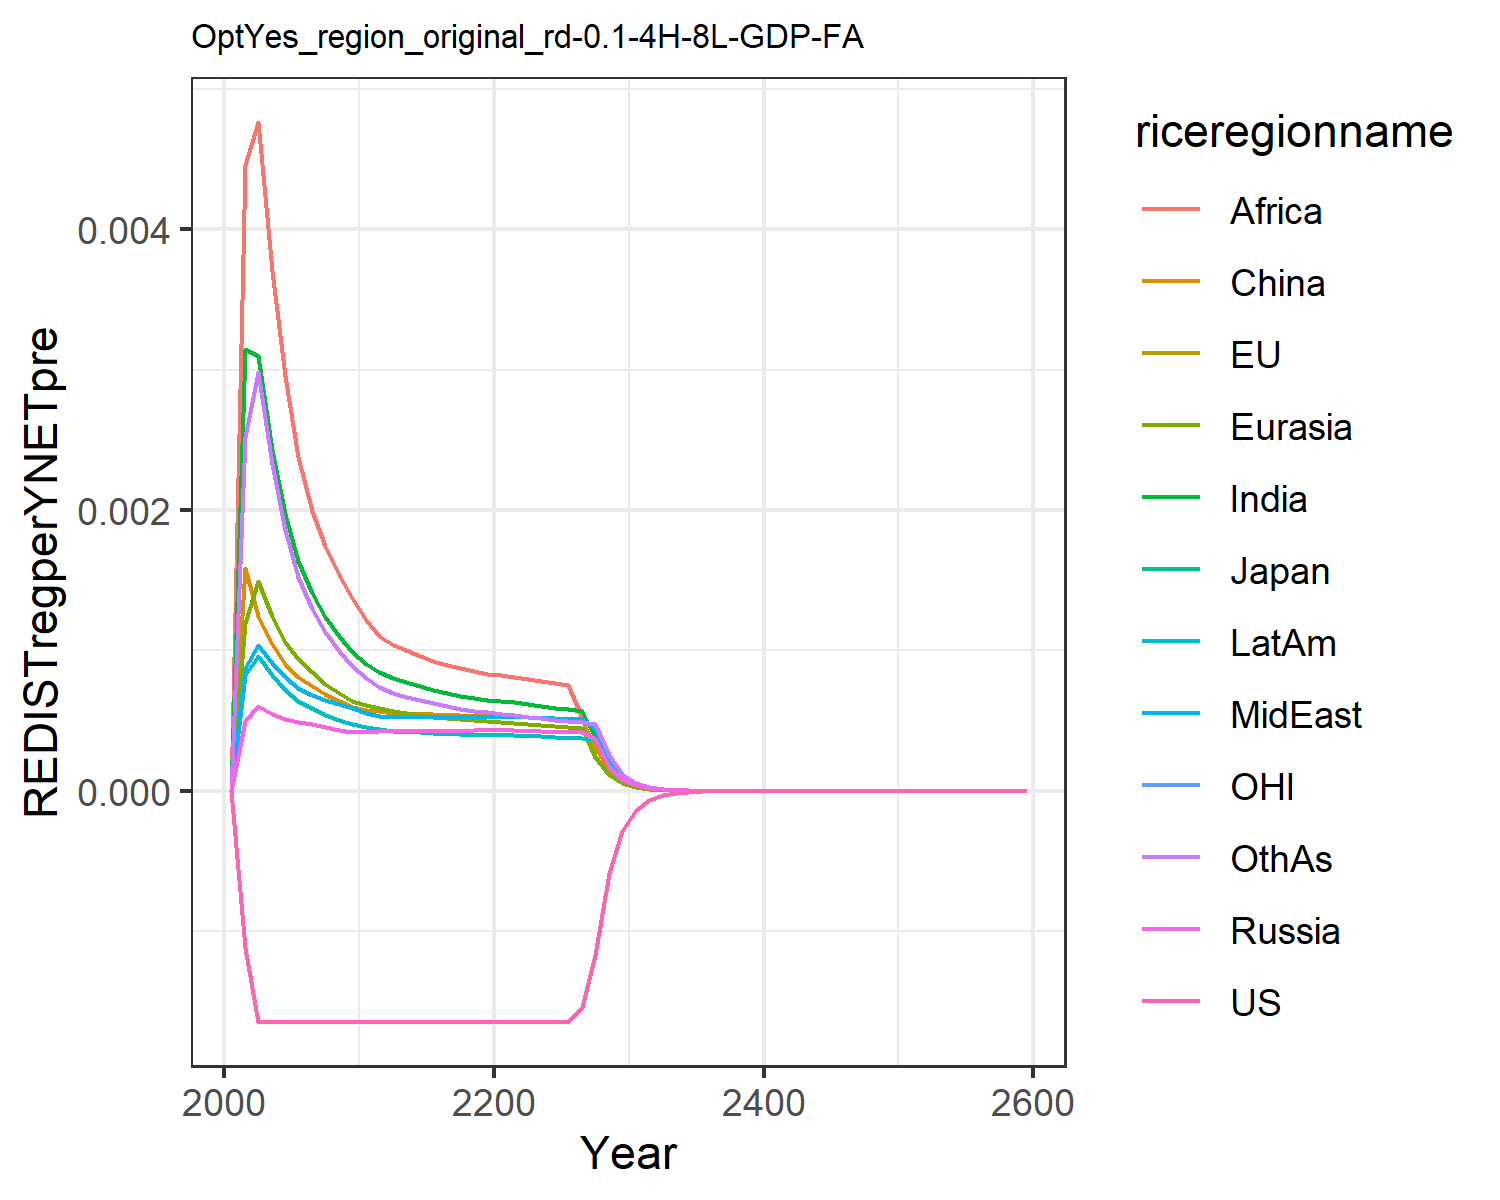

Data behind this chart, as committed beside it:
0.0, 0.0, 0.0, 0.0, 0.0, 0.0, 0.0, 0.0, 0.0, 0.0, 0.0, 0.0
-0.00112, -0.00112, -0.00112, 0.0004959, 0.001193, 0.001589, 0.003146, 0.000878, 0.004456, 0.0008269, -0.00112, 0.002524
-0.001645, -0.001645, -0.001645, 0.0006027, 0.001491, 0.001243, 0.003097, 0.001037, 0.004763, 0.0009616, -0.001645, 0.002981
-0.001645, -0.001645, -0.001645, 0.0005501, 0.001242, 0.001046, 0.002429, 0.0009088, 0.003699, 0.0008236, -0.001645, 0.002325
-0.001645, -0.001645, -0.001645, 0.0005142, 0.001063, 0.0009051, 0.001971, 0.0008113, 0.002955, 0.0007153, -0.001645, 0.001859
-0.001645, -0.001645, -0.001645, 0.0004916, 0.0009363, 0.0008096, 0.001637, 0.000734, 0.002378, 0.000638, -0.001645, 0.001523
-0.001645, -0.001645, -0.001645, 0.0004735, 0.0008436, 0.0007467, 0.001409, 0.0006852, 0.001993, 0.0005861, -0.001645, 0.001295
-0.001645, -0.001645, -0.001645, 0.0004535, 0.0007639, 0.000689, 0.00124, 0.0006489, 0.001741, 0.0005432, -0.001645, 0.00113
-0.001645, -0.001645, -0.001645, 0.0004356, 0.0006976, 0.0006404, 0.001104, 0.0006169, 0.001539, 0.0005063, -0.001645, 0.0009976
-0.001645, -0.001645, -0.001645, 0.0004194, 0.0006416, 0.000599, 0.000992, 0.0005885, 0.001376, 0.0004745, -0.001645, 0.0008904
-0.001645, -0.001645, -0.001645, 0.0004193, 0.0006087, 0.0005782, 0.000906, 0.0005549, 0.001217, 0.0004507, -0.001645, 0.0008018
-0.001645, -0.001645, -0.001645, 0.0004265, 0.0005901, 0.0005696, 0.0008472, 0.0005329, 0.001103, 0.0004368, -0.001645, 0.0007395
-0.001645, -0.001645, -0.001645, 0.0004253, 0.0005694, 0.0005556, 0.0008029, 0.0005287, 0.001041, 0.0004275, -0.001645, 0.0006959
-0.001645, -0.001645, -0.001645, 0.0004253, 0.0005544, 0.0005536, 0.0007721, 0.0005264, 0.001, 0.000421, -0.001645, 0.0006707
-0.001645, -0.001645, -0.001645, 0.0004256, 0.0005407, 0.0005492, 0.0007435, 0.0005246, 0.0009622, 0.0004152, -0.001645, 0.0006455
-0.001645, -0.001645, -0.001645, 0.0004263, 0.0005286, 0.0005447, 0.0007183, 0.0005234, 0.000928, 0.0004102, -0.001645, 0.0006227
-0.001645, -0.001645, -0.001645, 0.0004275, 0.0005184, 0.0005408, 0.0006966, 0.0005227, 0.0008985, 0.0004061, -0.001645, 0.0006027
-0.001645, -0.001645, -0.001645, 0.0004292, 0.00051, 0.0005379, 0.0006782, 0.0005227, 0.0008735, 0.0004028, -0.001645, 0.0005858
-0.001645, -0.001645, -0.001645, 0.0004313, 0.0005031, 0.0005361, 0.0006629, 0.0005233, 0.0008526, 0.0004005, -0.001645, 0.0005714
-0.001645, -0.001645, -0.001645, 0.0004338, 0.0004977, 0.0005354, 0.00065, 0.0005246, 0.0008353, 0.0003989, -0.001645, 0.0005593
-0.001645, -0.001645, -0.001645, 0.0004332, 0.0004917, 0.0005335, 0.0006403, 0.000527, 0.0008226, 0.0003981, -0.001645, 0.0005499
-0.001645, -0.001645, -0.001645, 0.0004298, 0.0004839, 0.0005294, 0.0006299, 0.0005276, 0.0008093, 0.0003961, -0.001645, 0.00054
-0.001645, -0.001645, -0.001645, 0.0004264, 0.0004751, 0.0005239, 0.0006158, 0.0005243, 0.0007991, 0.0003916, -0.001645, 0.0005274
-0.001645, -0.001645, -0.001645, 0.0004234, 0.0004672, 0.000519, 0.0006026, 0.0005207, 0.0007843, 0.0003871, -0.001645, 0.0005156
-0.001645, -0.001645, -0.001645, 0.0004208, 0.0004599, 0.0005147, 0.0005904, 0.0005171, 0.0007698, 0.0003829, -0.001645, 0.0005049
-0.001645, -0.001645, -0.001645, 0.0004185, 0.0004535, 0.0005109, 0.0005795, 0.0005137, 0.0007564, 0.000379, -0.001645, 0.0004953
-0.00154, -0.00154, -0.00154, 0.0004164, 0.0004477, 0.0005077, 0.0005697, 0.0005106, 0.0005185, 0.0003755, -0.00154, 0.0004868
-0.001172, -0.001172, -0.001172, 0.0003683, 0.0002387, 0.0003109, 0.0003848, 0.0004503, 0.0002492, 0.0003722, -0.001172, 0.0004792
-0.0005878, -0.0005878, -0.0005878, 0.0001778, 0.0001147, 0.0001498, 0.0001851, 0.0002173, 0.00012, 0.0001874, -0.0005878, 0.0002522
-0.0002863, -0.0002863, -0.0002863, 8.590044497809463e-5, 5.520192301460431e-5, 7.229259745800011e-5, 8.911773910103124e-5, 0.000105, 5.785536850486564e-5, 9.060870059074243e-5, -0.0002863, 0.0001217
-0.0001392, -0.0001392, -0.0001392, 4.146707415300919e-5, 2.6551940033546918e-5, 3.484814125731011e-5, 4.289880967354358e-5, 5.070662732775039e-5, 2.7879392708766614e-5, 4.376693681241427e-5, -0.0001392, 5.871639173010873e-5
-6.764681030051124e-5, -6.764681030051124e-5, -6.764681030051124e-5, 2.0026818593853893e-5, 1.2781942171739652e-5, 1.6810639915964734e-5, 2.0667039781402734e-5, 2.44986322093045e-5, 1.3445053971951509e-5, 2.1148274363696856e-5, -6.764681030051126e-5, 2.834421499716982e-5
-3.29452196510089e-5, -3.29452196510089e-5, -3.29452196510089e-5, 9.696027766562051e-6, 6.170074184676462e-6, 8.135155180877743e-6, 9.982606962283157e-6, 1.1862813905249322e-5, 6.50085455063962e-6, 1.0244993553862103e-5, -3.2945219651008906e-5, 1.3716409051884747e-5
-1.6051820940735492e-5, -1.6051820940735492e-5, -1.605182094073549e-5, 4.698795382662124e-6, 2.9820841033429033e-6, 3.9417821303144215e-6, 4.827504415249537e-6, 5.749577726067692e-6, 3.146890526995049e-6, 4.967561087715686e-6, -1.605182094073549e-5, 6.6448022092415875e-6
-7.823013262346331e-6, -7.823013262346331e-6, -7.823013262346331e-6, 2.2788224248292297e-6, 1.4427388121909766e-6, 1.9119000890551046e-6, 2.3367980780217033e-6, 2.7887412868922477e-6, 1.524781480782097e-6, 2.4103511734746866e-6, -7.823013262346331e-6, 3.2218294543488714e-6
-3.8132980828000015e-6, -3.813298082800001e-6, -3.813298082800002e-6, 1.1058270957122243e-6, 6.986372489136469e-7, 9.281363787755679e-7, 1.1320751938087393e-6, 1.3534793143813007e-6, 7.394104120592553e-7, 1.1702163048109348e-6, -3.8132980828000015e-6, 1.5633006033500176e-6
-1.8590126965939075e-6, -1.8590126965939075e-6, -1.8590126965939073e-6, 5.369069178501727e-7, 3.3862521161953583e-7, 4.509005487634504e-7, 5.488296720205132e-7, 6.57246212806796e-7, 3.5881368566664653e-7, 5.68419723882862e-7, -1.8590126965939073e-6, 7.590297020812446e-7
-9.063646696276972e-7, -9.063646696276972e-7, -9.063646696276971e-7, 2.6085585235895664e-7, 1.6418102741666323e-7, 2.191958815162468e-7, 2.6623858954063916e-7, 3.193070259863373e-7, 1.742322876917359e-7, 2.7622124048948485e-7, -9.063646696276972e-7, 3.687380850421234e-7
-4.419459974111234e-7, -4.4194599741112337e-7, -4.4194599741112337e-7, 1.2674720222992832e-7, 7.970768839257005e-8, 1.0663001642269788e-7, 1.2922992888012883e-7, 1.5520083400196868e-7, 8.465595193739816e-8, 1.3427451538948228e-7, -4.419459974111234e-7, 1.7922269686164273e-7
-2.1551014679363713e-7, -2.1551014679363713e-7, -2.155101467936371e-7, 6.166405855452588e-8, 3.8691834038512874e-8, 5.189574351058259e-8, 6.276433639282883e-8, 7.545858558493666e-8, 4.1149242265459746e-8, 6.529776954819848e-8, -2.155101467936371e-7, 8.715231561375599e-8
-1.051035447365811e-7, -1.0510354473658107e-7, -1.0510354473658108e-7, 2.9959153321523446e-8, 1.8842340184510805e-8, 2.5269156544755975e-8, 3.048702680641022e-8, 3.669973568677478e-8, 2.0022436990092285e-8, 3.177700163412036e-8, -1.0510354473658108e-7, 4.239814089281223e-8
-3.5685705679439223e-7, -3.568570567943922e-7, -3.568570567943922e-7, 1.0148411498770887e-7, 6.352564755186354e-8, 8.569873703952715e-8, 1.031936153893153e-7, 1.2434646699086167e-7, 6.77895481322062e-8, 1.0761128538999273e-7, -3.5685705679439223e-7, 1.4367540362276126e-7
-1.7402639288402215e-7, -1.7402639288402215e-7, -1.7402639288402215e-7, 4.937557346287556e-8, 3.087527866807692e-8, 4.1758096251069817e-8, 5.017202992723344e-8, 6.051219213284478e-8, 3.299007509408349e-8, 5.236916593575449e-8, -1.7402639288402215e-7, 6.993897898070908e-8
-8.486892521694423e-8, -8.486892521694425e-8, -8.486892521694423e-8, 2.4028487126656448e-8, 1.501129439818484e-8, 2.0354107502882418e-8, 2.4401131523001853e-8, 2.9454811060583748e-8, 1.6059880394743093e-8, 2.5490855069612734e-8, -8.486892521694423e-8, 3.405513932094508e-8
-4.1389822437326126e-8, -4.138982243732612e-8, -4.1389822437326126e-8, 1.1695823210337702e-8, 7.300561006009147e-9, 9.924166795065631e-9, 1.1870902057467742e-8, 1.434045905175827e-8, 7.820344224810864e-9, 1.2410088559444623e-8, -4.1389822437326126e-8, 1.658670998424703e-8
-2.01859183143734e-8, -2.0185918314373403e-8, -2.01859183143734e-8, 5.693983541069089e-9, 3.5515017370669494e-9, 4.84009274449101e-9, 5.776574784723771e-9, 6.983191489925076e-9, 3.8090928357318245e-9, 6.042809095049421e-9, -2.0185918314373403e-8, 8.08055207996889e-9
-9.844927244353522e-9, -9.84492724435352e-9, -9.844927244353522e-9, 2.772519094507654e-9, 1.7281193705482864e-9, 2.36112677399658e-9, 2.8116337214469756e-9, 3.4011088061371256e-9, 1.8557446360250709e-9, 2.942856045642344e-9, -9.844927244353522e-9, 3.937450549320341e-9
-4.801585357365955e-9, -4.801585357365956e-9, -4.801585357365955e-9, 1.3502012816646866e-9, 8.410673078493123e-10, 1.1520742485386904e-9, 1.3687957193320753e-9, 1.6567433197885856e-9, 9.042860363284844e-10, 1.433371282926806e-9, -4.801585357365955e-9, 1.9189939091548684e-9
-2.3418773118673805e-9, -2.3418773118673805e-9, -2.3418773118673805e-9, 6.576299141232177e-10, 4.0942422823871694e-10, 5.622478292932092e-10, 6.665012925753092e-10, 8.071444707348358e-10, 4.4073282505361227e-10, 6.982355763493106e-10, -2.3418773118673805e-9, 9.354239668602234e-10
-1.142221311877576e-9, -1.142221311877576e-9, -1.1422213118775762e-9, 3.2034487529525153e-10, 1.9933957214835807e-10, 2.7444342483671283e-10, 3.2459187557678626e-10, 3.932806461118511e-10, 2.1484183596149692e-10, 3.4016803101962944e-10, -1.142221311877576e-9, 4.5605016421692694e-10
-5.571118354593344e-10, -5.571118354593345e-10, -5.571118354593345e-10, 1.5606369050631785e-10, 9.70695428813279e-11, 1.339824844068454e-10, 1.5810341095616717e-10, 1.9164771517063786e-10, 1.0474394895699051e-10, 1.6574043058118247e-10, -5.571118354593345e-10, 2.2237169396952539e-10
-2.717314820737068e-10, -2.717314820737068e-10, -2.717314820737068e-10, 7.603771585447837e-11, 4.727537522038795e-11, 6.541940286381211e-11, 7.702029395632168e-11, 9.340057828274914e-11, 5.107391446813374e-11, 8.076116031984024e-11, -2.717314820737068e-10, 1.0844345470575487e-10
-1.3253863071507007e-10, -1.3253863071507004e-10, -1.3253863071507004e-10, 3.7050583730984e-11, 2.3027313562474335e-11, 3.1946432737172795e-11, 3.75252418833324e-11, 4.55235272809035e-11, 2.4907125306287635e-11, 3.9356083093122036e-11, -1.3253863071507007e-10, 5.2890650533108894e-11
-6.464716843003997e-11, -6.464716843003997e-11, -6.464716843003997e-11, 1.8054937296199275e-11, 1.121765899600204e-11, 1.560234675340711e-11, 1.8284828075629594e-11, 2.2190070651498826e-11, 1.2147784162139979e-11, 1.9180190686210297e-11, -6.464716843003997e-11, 2.5798918114315023e-11
-3.153266274587509e-11, -3.153266274587509e-11, -3.1532662745875096e-11, 8.798899827582626e-12, 5.4652093520028994e-12, 7.62086585847874e-12, 8.91050889296645e-12, 1.0817186727379451e-11, 5.925360865660657e-12, 9.348082939641886e-12, -3.153266274587509e-11, 1.2585395565757857e-11
-1.5380680209375447e-11, -1.5380680209375444e-11, -1.5380680209375447e-11, 4.288338816685839e-12, 2.6628851106482025e-12, 3.7227264412131695e-12, 4.342642291051706e-12, 5.273508038043142e-12, 2.8904973568935495e-12, 4.556359106974881e-12, -1.5380680209375447e-11, 6.140040439450034e-12
-7.502290608712364e-12, -7.502290608712364e-12, -7.502290608712364e-12, 2.0901397289810947e-12, 1.2975826097899896e-12, 1.818680359726692e-12, 2.116613886341599e-12, 2.571056670731587e-12, 1.4101540903434682e-12, 2.220938522689086e-12, -7.502290608712364e-12, 2.9957885356611598e-12
-3.659446370459226e-12, -3.659446370459225e-12, -3.659446370459226e-12, 1.0187896526572179e-12, 6.323403238333241e-13, 8.885594990166889e-13, 1.0317197900206712e-12, 1.2535678263083443e-12, 6.880078085469146e-13, 1.0826199813177142e-12, -3.659446370459226e-12, 1.4617851965704908e-12
-1.7850065106056006e-12, -1.7850065106056002e-12, -1.7850065106056004e-12, 4.966088151767219e-13, 3.081744955217072e-13, 4.34158531313544e-13, 5.029343185244088e-13, 6.11231654629624e-13, 3.3569887903015004e-13, 5.277574653601409e-13, -1.7850065106056004e-12, 7.133220946387495e-13
-8.706967292542626e-13, -8.706967292542627e-13, -8.706967292542625e-13, 2.420822589458325e-13, 1.5019984331045073e-13, 2.1214802146927814e-13, 2.451812992820625e-13, 2.980461722699463e-13, 1.6380734966347087e-13, 2.572821881542841e-13, -8.706967292542626e-13, 3.4810880831485035e-13
